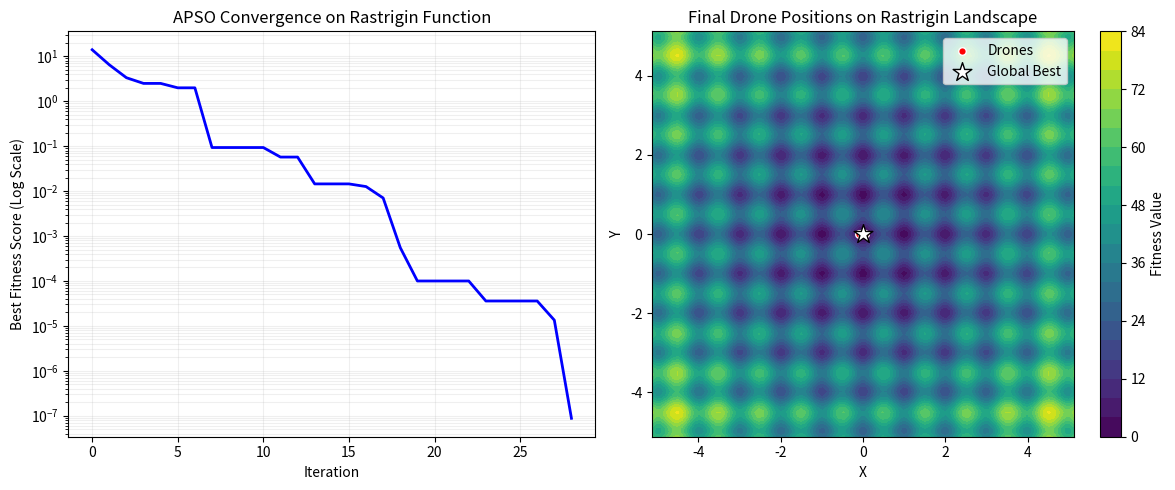
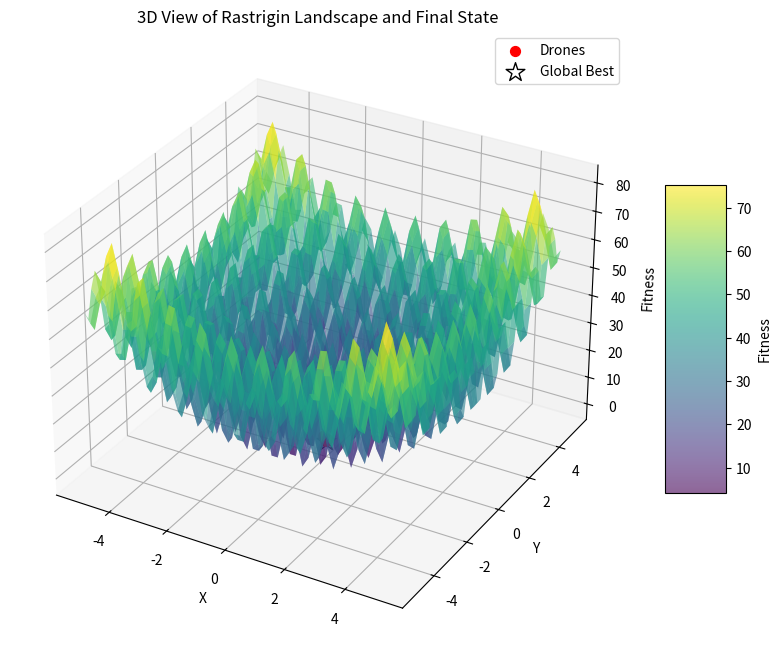
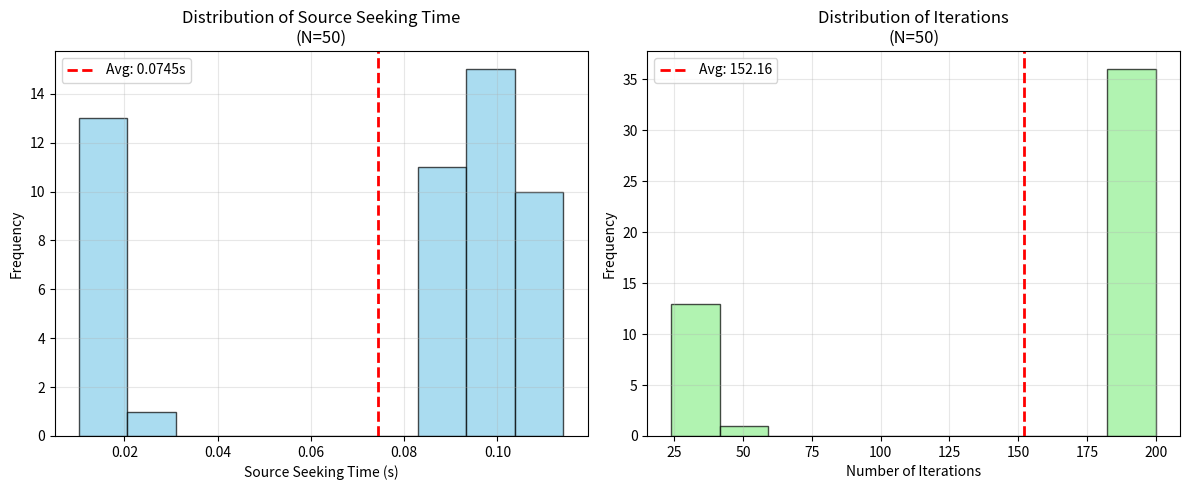

The matplotlib source for these figures, in order:
import numpy as np
import matplotlib.pyplot as plt
from typing import List, Tuple
import time

class Drone:
    def __init__(self, bounds: Tuple[float, float], id: int):
        # Initialize drone at random position within bounds
        self.position = np.random.uniform(bounds[0], bounds[1], 2)
        self.velocity = np.zeros(2)
        self.acceleration = np.zeros(2)
        self.best_position = self.position.copy()
        self.best_score = float('inf')
        self.id = id
        
    def update_best(self, score: float):
        if score < self.best_score:
            self.best_score = score
            self.best_position = self.position.copy()
            
class APSO:
    def __init__(self, 
                 n_drones: int = 5,
                 bounds: Tuple[float, float] = (-5.12, 5.12),
                 w1: float = 0.675,
                 w2: float = -0.285,
                 c1: float = 1.193,
                 c2: float = 1.193,
                 T: float = 1.0):
        
        self.n_drones = n_drones
        self.bounds = bounds
        self.w1 = w1
        self.w2 = w2
        self.c1 = c1
        self.c2 = c2
        self.T = T
        
        # Initialize drones
        self.drones = [Drone(bounds, i) for i in range(n_drones)]
        self.global_best_position = None
        self.global_best_score = float('inf')
        
        # For tracking performance
        self.score_history = []
        self.trajectory_history = [] # Store positions of all drones over time
        
    def evaluate_rastrigin(self, position: np.ndarray) -> float:
        """
        Rastrigin function: f(x) = An + sum(x_i^2 - A cos(2pi x_i))
        where A = 10, x_i in [-5.12, 5.12]
        Global minimum at x = 0, f(x) = 0
        """
        A = 10
        n = len(position)
        return A * n + np.sum(position**2 - A * np.cos(2 * np.pi * position))
    
    def update_drone(self, drone: Drone):
        # Update acceleration
        r1 = np.random.uniform(0, self.c1)
        r2 = np.random.uniform(0, self.c2)
        
        # If global best is not set yet (shouldn't happen after first step), use drone's best
        g_best = self.global_best_position if self.global_best_position is not None else drone.best_position
        
        drone.acceleration = (self.w1 * drone.acceleration + 
                            r1 * (drone.best_position - drone.position) +
                            r2 * (g_best - drone.position))
        
        # Update velocity
        drone.velocity = self.w2 * drone.velocity + drone.acceleration * self.T
        
        # Update position
        drone.position = drone.position + drone.velocity * self.T
        
        # Ensure drone stays within bounds
        drone.position = np.clip(drone.position, self.bounds[0], self.bounds[1])
    
    def step(self):
        current_positions = []
        # Update each drone's best position and global best
        for drone in self.drones:
            score = self.evaluate_rastrigin(drone.position)
            drone.update_best(score)
            
            if score < self.global_best_score:
                self.global_best_score = score
                self.global_best_position = drone.position.copy()
            
            current_positions.append(drone.position.copy())
        
        self.trajectory_history.append(np.array(current_positions))
        
        # Update drone positions
        for drone in self.drones:
            self.update_drone(drone)
            
        self.score_history.append(self.global_best_score)
        
    def run(self, max_iterations: int = 100) -> Tuple[int, float]:
        start_time = time.time()
        
        for iteration in range(max_iterations):
            self.step()
            # Optional: Early stopping
            if self.global_best_score < 1e-6:
                elapsed_time = time.time() - start_time
                return iteration + 1, elapsed_time
                
        elapsed_time = time.time() - start_time
        return max_iterations, elapsed_time
    
    def plot_performance(self):
        plt.figure(figsize=(12, 5))
        
        # Plot 1: Convergence
        plt.subplot(1, 2, 1)
        plt.plot(self.score_history, 'b-', linewidth=2)
        plt.xlabel('Iteration')
        plt.ylabel('Best Fitness Score (Log Scale)')
        plt.yscale('log')
        plt.title('APSO Convergence on Rastrigin Function')
        plt.grid(True, which="both", ls="-", alpha=0.2)
        
        # Plot 2: Final State on Contour
        plt.subplot(1, 2, 2)
        x = np.linspace(self.bounds[0], self.bounds[1], 100)
        y = np.linspace(self.bounds[0], self.bounds[1], 100)
        X, Y = np.meshgrid(x, y)
        Z = np.zeros_like(X)
        
        for i in range(X.shape[0]):
            for j in range(X.shape[1]):
                Z[i,j] = self.evaluate_rastrigin(np.array([X[i,j], Y[i,j]]))
                
        contour = plt.contourf(X, Y, Z, levels=20, cmap='viridis')
        plt.colorbar(contour, label='Fitness Value')
        
        # Plot final positions
        final_positions = self.trajectory_history[-1]
        plt.scatter(final_positions[:, 0], final_positions[:, 1], c='red', s=30, label='Drones', edgecolors='white')
        
        # Plot global best
        if self.global_best_position is not None:
            plt.scatter(self.global_best_position[0], self.global_best_position[1], c='white', marker='*', s=200, label='Global Best', edgecolors='black')
            
        plt.xlabel('X')
        plt.ylabel('Y')
        plt.title('Final Drone Positions on Rastrigin Landscape')
        plt.legend()
        
        plt.tight_layout()
        plt.show()

    def plot_3d_landscape(self):
        fig = plt.figure(figsize=(10, 8))
        ax = fig.add_subplot(111, projection='3d')
        
        x = np.linspace(self.bounds[0], self.bounds[1], 50)
        y = np.linspace(self.bounds[0], self.bounds[1], 50)
        X, Y = np.meshgrid(x, y)
        Z = np.zeros_like(X)
        
        for i in range(X.shape[0]):
            for j in range(X.shape[1]):
                Z[i,j] = self.evaluate_rastrigin(np.array([X[i,j], Y[i,j]]))
        
        surf = ax.plot_surface(X, Y, Z, cmap='viridis', alpha=0.6, edgecolor='none')
        fig.colorbar(surf, ax=ax, shrink=0.5, aspect=5, label='Fitness')
        
        # Plot final positions in 3D
        final_positions = self.trajectory_history[-1]
        z_points = np.array([self.evaluate_rastrigin(p) for p in final_positions])
        ax.scatter(final_positions[:, 0], final_positions[:, 1], z_points, c='red', s=50, label='Drones')
        
        if self.global_best_position is not None:
            z_best = self.evaluate_rastrigin(self.global_best_position)
            ax.scatter(self.global_best_position[0], self.global_best_position[1], z_best, c='white', marker='*', s=200, label='Global Best', edgecolors='black')

        ax.set_xlabel('X')
        ax.set_ylabel('Y')
        ax.set_zlabel('Fitness')
        ax.set_title('3D View of Rastrigin Landscape and Final State')
        ax.legend()
        plt.show()

def run_monte_carlo(n_runs: int = 50):
    seeking_times = []
    iteration_counts = []
    
    print(f"\nStarting Monte Carlo simulation with {n_runs} runs...")
    
    for i in range(n_runs):
        # Re-initialize APSO for each run
        apso = APSO(n_drones=30, bounds=(-5.12, 5.12))
        iterations, elapsed_time = apso.run(max_iterations=200)
        
        seeking_times.append(elapsed_time)
        iteration_counts.append(iterations)
        
        if (i + 1) % 10 == 0:
            print(f"Completed {i + 1}/{n_runs} runs")
            
    avg_seeking_time = np.mean(seeking_times)
    avg_iterations = np.mean(iteration_counts)
    
    print(f"\nResults over {n_runs} runs:")
    print(f"Average Source Seeking Time (mu(Ts)): {avg_seeking_time:.4f} s")
    print(f"Average Number of Iterations (mu(I)): {avg_iterations:.2f}")
    
    # Plotting
    plt.figure(figsize=(12, 5))
    
    # Plot 1: Source Seeking Time Distribution
    plt.subplot(1, 2, 1)
    plt.hist(seeking_times, bins=10, color='skyblue', edgecolor='black', alpha=0.7)
    plt.axvline(avg_seeking_time, color='red', linestyle='dashed', linewidth=2, label=f'Avg: {avg_seeking_time:.4f}s')
    plt.xlabel('Source Seeking Time (s)')
    plt.ylabel('Frequency')
    plt.title(f'Distribution of Source Seeking Time\n(N={n_runs})')
    plt.legend()
    plt.grid(True, alpha=0.3)
    
    # Plot 2: Number of Iterations Distribution
    plt.subplot(1, 2, 2)
    plt.hist(iteration_counts, bins=10, color='lightgreen', edgecolor='black', alpha=0.7)
    plt.axvline(avg_iterations, color='red', linestyle='dashed', linewidth=2, label=f'Avg: {avg_iterations:.2f}')
    plt.xlabel('Number of Iterations')
    plt.ylabel('Frequency')
    plt.title(f'Distribution of Iterations\n(N={n_runs})')
    plt.legend()
    plt.grid(True, alpha=0.3)
    
    plt.tight_layout()
    plt.show()

def main():
    # Create APSO instance
    print("Initializing APSO for Rastrigin Function Optimization...")
    apso = APSO(n_drones=30, bounds=(-5.12, 5.12))
    
    # Run search
    print("Running optimization...")
    iterations, elapsed_time = apso.run(max_iterations=200)
    
    print(f"Search completed in {iterations} iterations")
    print(f"Elapsed time: {elapsed_time:.4f} seconds")
    print(f"Best Score Found: {apso.global_best_score:.6f}")
    print(f"Best Position: {apso.global_best_position}")
    
    # Plot results
    print("Generating plots...")
    apso.plot_performance()
    apso.plot_3d_landscape()
    
    # Run Monte Carlo Simulation
    run_monte_carlo(n_runs=50)

if __name__ == "__main__":
    main()
